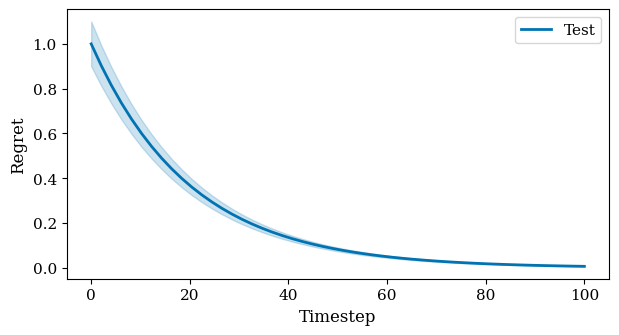

Here is the Python script that generated this plot:
"""
Conference-style plotting utilities for BanditGPT experiments.

Provides consistent, publication-ready formatting across all figures.
"""

import matplotlib.pyplot as plt
import matplotlib as mpl
from pathlib import Path


# conference formatting constants
Conference_STYLE = {
    "figure.figsize": (7, 3.5),  # Double-column width
    "font.size": 12,
    "font.family": "serif",
    "axes.labelsize": 12,
    "axes.titlesize": 13,
    "xtick.labelsize": 11,
    "ytick.labelsize": 11,
    "legend.fontsize": 11,
    "figure.dpi": 300,
    "savefig.dpi": 300,
    "savefig.bbox": "tight",
}

# Colorblind-friendly palette (Wong 2011)
COLORS = {
    "blue": "#0173B2",
    "orange": "#DE8F05",
    "green": "#029E73",
    "red": "#CC78BC",
    "purple": "#CA9161",
    "gray": "#949494",
}


def apply_conference_style():
    """Apply conference formatting to matplotlib globally."""
    mpl.rcParams.update(Conference_STYLE)


def save_conference_style_plot(fig, filename, output_dir="results"):
    """
    Save figure with conference formatting.
    
    Args:
        fig: matplotlib figure object
        filename: output filename (e.g., "fig1_regret.pdf")
        output_dir: directory to save in (created if doesn't exist)
    
    Returns:
        Path to saved file
    """
    output_path = Path(output_dir)
    output_path.mkdir(parents=True, exist_ok=True)
    
    filepath = output_path / filename
    fig.savefig(filepath, dpi=300, bbox_inches="tight", format="pdf")
    
    # Also save PNG for quick preview
    png_path = filepath.with_suffix(".png")
    fig.savefig(png_path, dpi=150, bbox_inches="tight", format="png")
    
    return filepath


def plot_with_ci(ax, x, y, yerr=None, label=None, color=None, **kwargs):
    """
    Plot line with confidence interval shading.
    
    Args:
        ax: matplotlib axis
        x: x values
        y: y values (mean)
        yerr: error (std or half-width of CI)
        label: legend label
        color: line color
        **kwargs: additional plotting kwargs
    """
    if color is None:
        color = COLORS["blue"]
    
    # Plot line
    line = ax.plot(x, y, label=label, color=color, linewidth=2, **kwargs)
    
    # Add confidence interval
    if yerr is not None:
        import numpy as np
        y = np.array(y)
        yerr = np.array(yerr)
        ax.fill_between(x, y - yerr, y + yerr, alpha=0.2, color=color)
    
    return line


# Placeholder for future implementations
def create_regret_plot(data, output_file="fig1_regret.pdf"):
    """
    [PLACEHOLDER] Generate cumulative regret comparison plot.
    
    Args:
        data: dict with keys=['banditgpt', 'linucb', 'random', 'epsilon_greedy']
              each containing {'timesteps': [...], 'regret': [...], 'ci': [...]}
        output_file: output filename
    """
    apply_conference_style()
    fig, ax = plt.subplots(figsize=(7, 3.5))
    
    # TODO: Implement actual plotting logic
    # For now, just a placeholder
    ax.set_xlabel("Timestep")
    ax.set_ylabel("Cumulative Regret")
    ax.set_title("Cumulative Regret Comparison")
    ax.legend()
    
    save_conference_style_plot(fig, output_file)
    plt.close()


if __name__ == "__main__":
    # Test the plotting utilities
    import numpy as np
    
    apply_conference_style()
    fig, ax = plt.subplots()
    
    x = np.linspace(0, 100, 50)
    y = np.exp(-x / 20)
    yerr = 0.1 * y
    
    plot_with_ci(ax, x, y, yerr=yerr, label="Test", color=COLORS["blue"])
    ax.set_xlabel("Timestep")
    ax.set_ylabel("Regret")
    ax.legend()
    
    save_conference_style_plot(fig, "test_plot.pdf", output_dir=".")
    print("✓ Plot utilities working correctly!")
